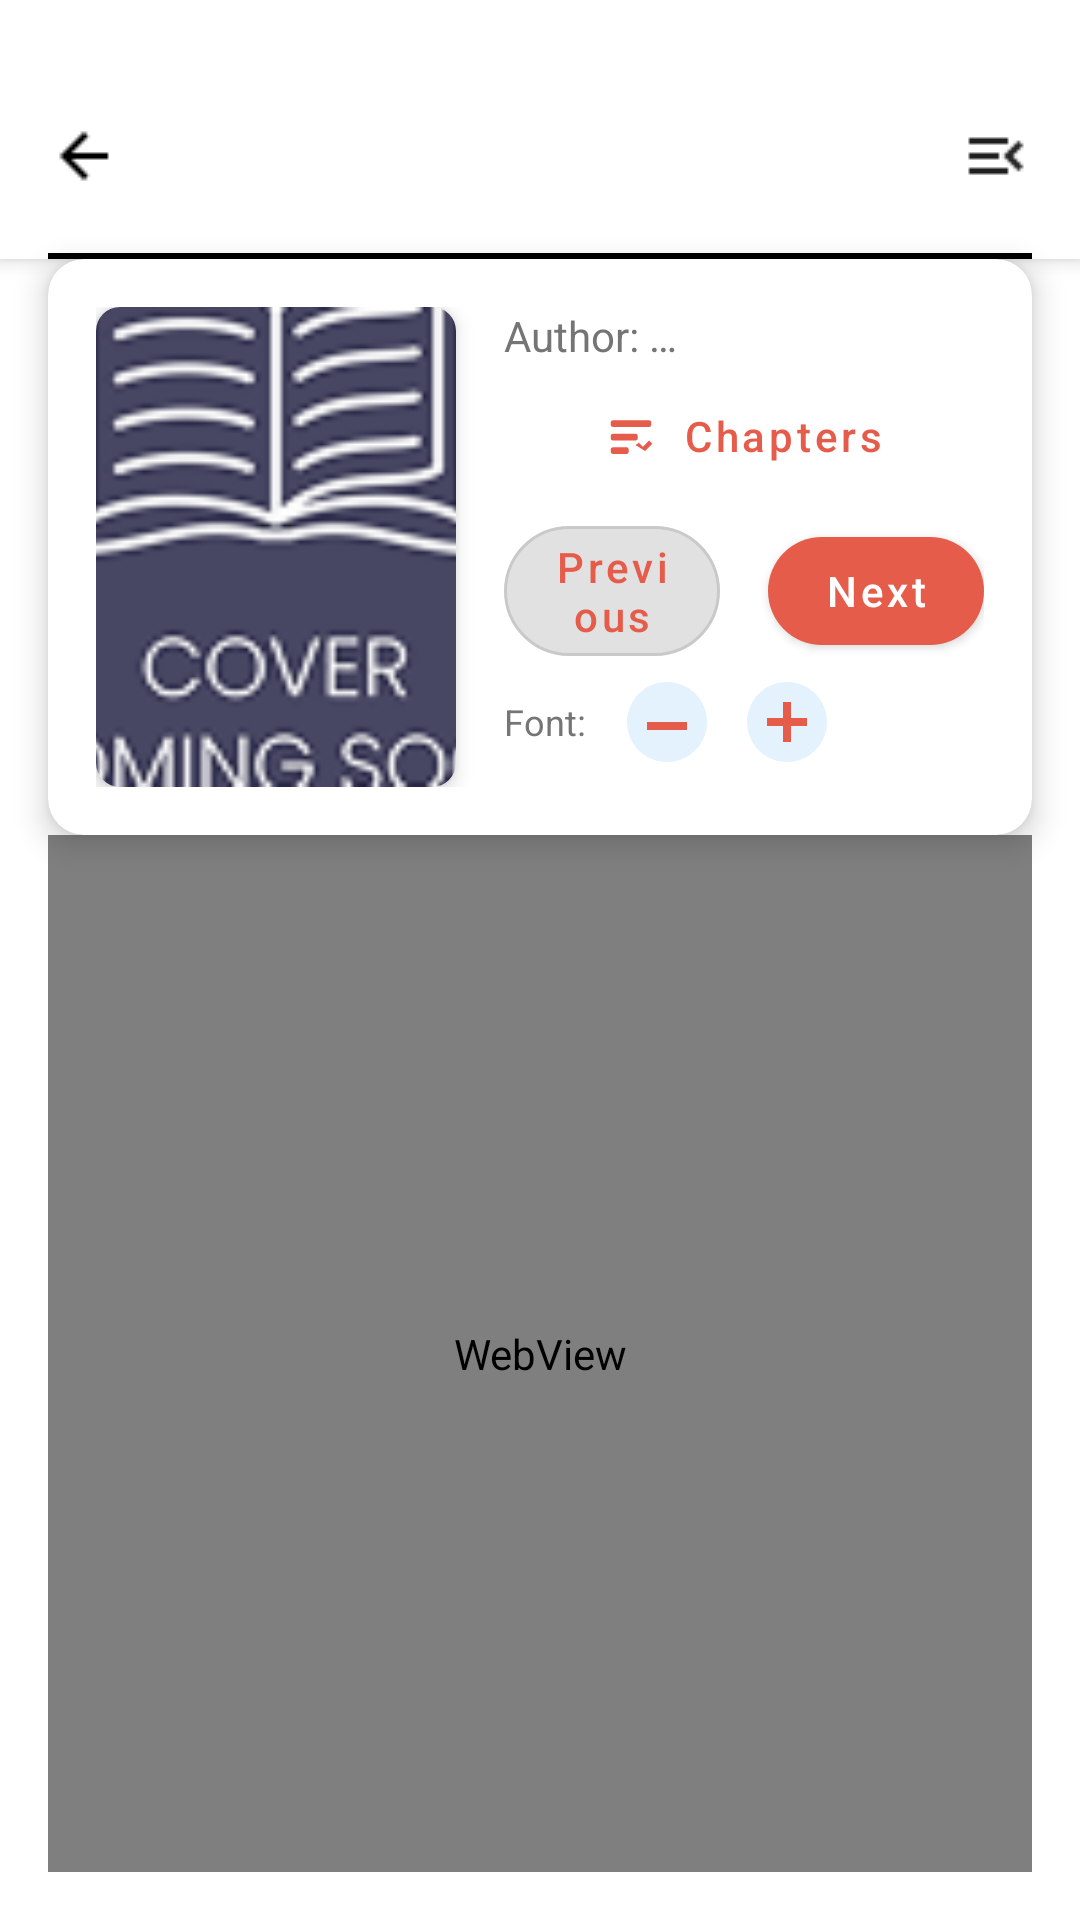

This screen was rendered from an Android layout file. Write that file and the resources it references.
<!-- AndroidManifest.xml: application theme Theme.MyReadBookApplication -->
<!-- res/layout/activity_read_book.xml -->
<?xml version="1.0" encoding="utf-8"?>
<LinearLayout xmlns:android="http://schemas.android.com/apk/res/android"
    xmlns:app="http://schemas.android.com/apk/res-auto"
    android:layout_width="match_parent"
    android:layout_height="match_parent"
    android:orientation="vertical"
    android:background="@color/white">

    
    <LinearLayout
        android:id="@+id/header_layout"
        android:layout_width="match_parent"
        android:layout_height="wrap_content"
        android:background="@color/white"
        android:paddingTop="@dimen/Padding_header"
        android:orientation="vertical"
        android:elevation="4dp">

        
        <RelativeLayout
            android:id="@+id/header_content"
            android:layout_width="match_parent"
            android:layout_height="wrap_content"
            android:layout_marginBottom="20dp"
            android:paddingHorizontal="16dp">

            
            <ImageView
                android:id="@+id/back_icon"
                android:layout_width="24dp"
                android:layout_height="24dp"
                android:layout_alignParentStart="true"
                android:layout_centerVertical="true"
                android:src="@drawable/icon_back"
                android:scaleType="fitXY"
                android:background="?attr/selectableItemBackgroundBorderless"
                android:clickable="true"
                android:focusable="true"
                android:contentDescription="Back" />

            
            <TextView
                android:id="@+id/tv_title"
                android:layout_width="0dp"
                android:layout_height="wrap_content"
                android:layout_toEndOf="@id/back_icon"
                android:layout_toStartOf="@id/menu_in_book"
                android:layout_centerVertical="true"
                android:layout_marginStart="16dp"
                android:layout_marginEnd="16dp"
                android:text=""
                android:textColor="@color/black"
                android:textSize="18sp"
                android:textStyle="bold"
                android:gravity="center"
                android:maxLines="1"
                android:ellipsize="marquee"
                android:marqueeRepeatLimit="marquee_forever"
                android:focusable="true"
                android:focusableInTouchMode="true"
                android:scrollHorizontally="true"
                android:singleLine="true" />

            
            <ImageView
                android:id="@+id/menu_in_book"
                android:layout_width="24dp"
                android:layout_height="24dp"
                android:layout_alignParentEnd="true"
                android:layout_centerVertical="true"
                android:src="@drawable/menu_in_book_icon"
                android:background="?attr/selectableItemBackgroundBorderless"
                android:clickable="true"
                android:focusable="true"
                android:contentDescription="Menu" />

        </RelativeLayout>

        
        <View
            android:id="@+id/divider_line"
            android:layout_width="match_parent"
            android:layout_height="2dp"
            android:background="@color/black"
            android:layout_marginHorizontal="16dp" />
    </LinearLayout>

    
    <androidx.cardview.widget.CardView
        android:layout_width="match_parent"
        android:layout_height="wrap_content"
        android:layout_marginHorizontal="16dp"
        app:cardCornerRadius="12dp"
        app:cardElevation="6dp"
        app:cardBackgroundColor="@color/white">

        <LinearLayout
            android:layout_width="match_parent"
            android:layout_height="wrap_content"
            android:orientation="horizontal"
            android:padding="16dp">

            
            <androidx.cardview.widget.CardView
                android:layout_width="120dp"
                android:layout_height="160dp"
                app:cardCornerRadius="8dp"
                app:cardElevation="4dp"
                android:layout_marginEnd="16dp">

                <ImageView
                    android:id="@+id/iv_cover"
                    android:layout_width="match_parent"
                    android:layout_height="match_parent"
                    android:scaleType="centerCrop"
                    android:src="@drawable/default_book_cover"
                    android:background="@color/light_gray" />
            </androidx.cardview.widget.CardView>

            
            <LinearLayout
                android:layout_width="0dp"
                android:layout_height="wrap_content"
                android:layout_weight="1"
                android:orientation="vertical"
                android:gravity="center_vertical">

                
                <TextView
                    android:id="@+id/tv_author"
                    android:layout_width="match_parent"
                    android:layout_height="wrap_content"
                    android:text="@string/author_label_placeholder"
                    android:textColor="@color/gray"
                    android:textSize="14sp"
                    android:maxLines="2"
                    android:ellipsize="end"/>

                <com.google.android.material.button.MaterialButton
                    android:id="@+id/btn_show_chapters"
                    style="@style/Widget.MaterialComponents.Button.TextButton"
                    android:layout_width="match_parent"
                    android:layout_height="wrap_content"
                    android:text="@string/chapter_list_button"
                    android:textAllCaps="false"
                    android:textColor="@color/ping"
                    app:icon="@drawable/ic_chapter_list"
                    app:iconPadding="8dp"
                    app:iconTint="@color/ping"
                    app:iconGravity="textStart" />

                <LinearLayout
                    android:id="@+id/chapter_navigation_container"
                    android:layout_width="match_parent"
                    android:layout_height="wrap_content"
                    android:orientation="horizontal"
                    android:gravity="center">

                    <com.google.android.material.button.MaterialButton
                        android:id="@+id/btn_prev_chapter"
                        style="@style/Widget.MaterialComponents.Button.OutlinedButton"
                        android:layout_width="0dp"
                        android:layout_height="wrap_content"
                        android:layout_weight="1"
                        android:layout_marginEnd="8dp"
                        android:text="@string/chapter_previous"
                        android:textAllCaps="false"
                        android:textColor="@color/ping"
                        app:cornerRadius="24dp"
                        app:backgroundTint="@color/gray_blur"/>

                    <com.google.android.material.button.MaterialButton
                        android:id="@+id/btn_next_chapter"
                        style="@style/Widget.MaterialComponents.Button"
                        android:layout_width="0dp"
                        android:layout_height="wrap_content"
                        android:layout_weight="1"
                        android:layout_marginStart="8dp"
                        android:text="@string/chapter_next"
                        android:textAllCaps="false"
                        android:textColor="@color/white"
                        app:cornerRadius="24dp"
                        app:backgroundTint="@color/ping" />

                </LinearLayout>

                
                <LinearLayout
                    android:layout_width="match_parent"
                    android:layout_height="wrap_content"
                    android:orientation="horizontal"
                    android:gravity="center_vertical">

                    <TextView
                        android:layout_width="wrap_content"
                        android:layout_height="wrap_content"
                        android:text="Font: "
                        android:textColor="@color/gray"
                        android:textSize="12sp"
                        android:layout_marginEnd="8dp" />

                    <ImageView
                        android:id="@+id/btn_font_decrease"
                        android:layout_width="32dp"
                        android:layout_height="32dp"
                        android:src="@drawable/ic_text_decrease"
                        android:background="?attr/selectableItemBackgroundBorderless"
                        android:clickable="true"
                        android:focusable="true"
                        android:layout_marginEnd="8dp"
                        android:contentDescription="Decrease font size" />

                    <ImageView
                        android:id="@+id/btn_font_increase"
                        android:layout_width="32dp"
                        android:layout_height="32dp"
                        android:src="@drawable/ic_text_increase"
                        android:background="?attr/selectableItemBackgroundBorderless"
                        android:clickable="true"
                        android:focusable="true"
                        android:contentDescription="Increase font size" />
                </LinearLayout>

            </LinearLayout>
        </LinearLayout>
    </androidx.cardview.widget.CardView>

    
    <WebView
        android:id="@+id/web_view"
        android:layout_width="match_parent"
        android:layout_height="0dp"
        android:layout_weight="1"
        android:layout_marginHorizontal="16dp"
        android:layout_marginBottom="16dp"
        android:background="@color/white" />
</LinearLayout>
<!-- resources referenced by this layout -->
<resources>
  <color name="black">#FF000000</color>
  <color name="gray">#757575</color>
  <color name="gray_blur">#4B999999</color>
  <color name="light_gray">#F5F5F5</color>
  <color name="ping">#FFE65C4B</color>
  <color name="white">#FFFFFF</color>
  <dimen name="Padding_header">40dp</dimen>
  <!-- drawable default_book_cover: png bitmap (drawable, 11993 bytes) -->
  <!-- drawable ic_chapter_list (drawable) -->
  <?xml version="1.0" encoding="utf-8"?>
  <vector xmlns:android="http://schemas.android.com/apk/res/android"
      android:width="24dp"
      android:height="24dp"
      android:viewportWidth="24"
      android:viewportHeight="24">
      <path
          android:fillColor="@color/ping"
          android:pathData="M4,5h16a1,1 0 0,1 1,1v1a1,1 0 0,1 -1,1H4A1,1 0 0,1 3,7V6A1,1 0 0,1 4,5zm0,6h10a1,1 0 0,1 1,1v1a1,1 0 0,1 -1,1H4a1,1 0 0,1 -1,-1v-1A1,1 0 0,1 4,11zm0,6h6a1,1 0 0,1 1,1v1a1,1 0 0,1 -1,1H4a1,1 0 0,1 -1,-1v-1a1,1 0 0,1 1,-1zm11.5,-2l1.79,1.79L20,14l1.5,1.5l-3.21,3.21L14,16z" />
  </vector>
  <!-- drawable ic_text_decrease (drawable) -->
  <?xml version="1.0" encoding="utf-8"?>
  <vector xmlns:android="http://schemas.android.com/apk/res/android"
      android:width="24dp"
      android:height="24dp"
      android:viewportWidth="24"
      android:viewportHeight="24">
      
      <path
          android:fillColor="#E3F2FD"
          android:pathData="M12,2C6.48,2 2,6.48 2,12s4.48,10 10,10 10,-4.48 10,-10S17.52,2 12,2z"/>
      
      <path
          android:fillColor="@color/ping"
          android:pathData="M7,12h10v2H7V12z"/>
  </vector>
  <!-- drawable ic_text_increase (drawable) -->
  <?xml version="1.0" encoding="utf-8"?>
  <vector xmlns:android="http://schemas.android.com/apk/res/android"
      android:width="24dp"
      android:height="24dp"
      android:viewportWidth="24"
      android:viewportHeight="24">
      
      <path
          android:fillColor="#E3F2FD"
          android:pathData="M12,2C6.48,2 2,6.48 2,12s4.48,10 10,10 10,-4.48 10,-10S17.52,2 12,2z"/>
      
      <path
          android:fillColor="@color/ping"
          android:pathData="M13,7h-2v4H7v2h4v4h2v-4h4v-2h-4V7z"/>
  </vector>
  <!-- drawable icon_back: png bitmap (drawable, 252 bytes) -->
  <!-- drawable menu_in_book_icon: png bitmap (drawable, 246 bytes) -->
  <string name="author_label_placeholder">Author: …</string>
  <string name="chapter_list_button">Chapters</string>
  <string name="chapter_next">Next</string>
  <string name="chapter_previous">Previous</string>
  <style name="Theme.MyReadBookApplication" parent="Base.Theme.MyReadBookApplication" />
  <style name="Base.Theme.MyReadBookApplication" parent="Theme.Material3.DayNight.NoActionBar">
          
          
      </style>
</resources>
